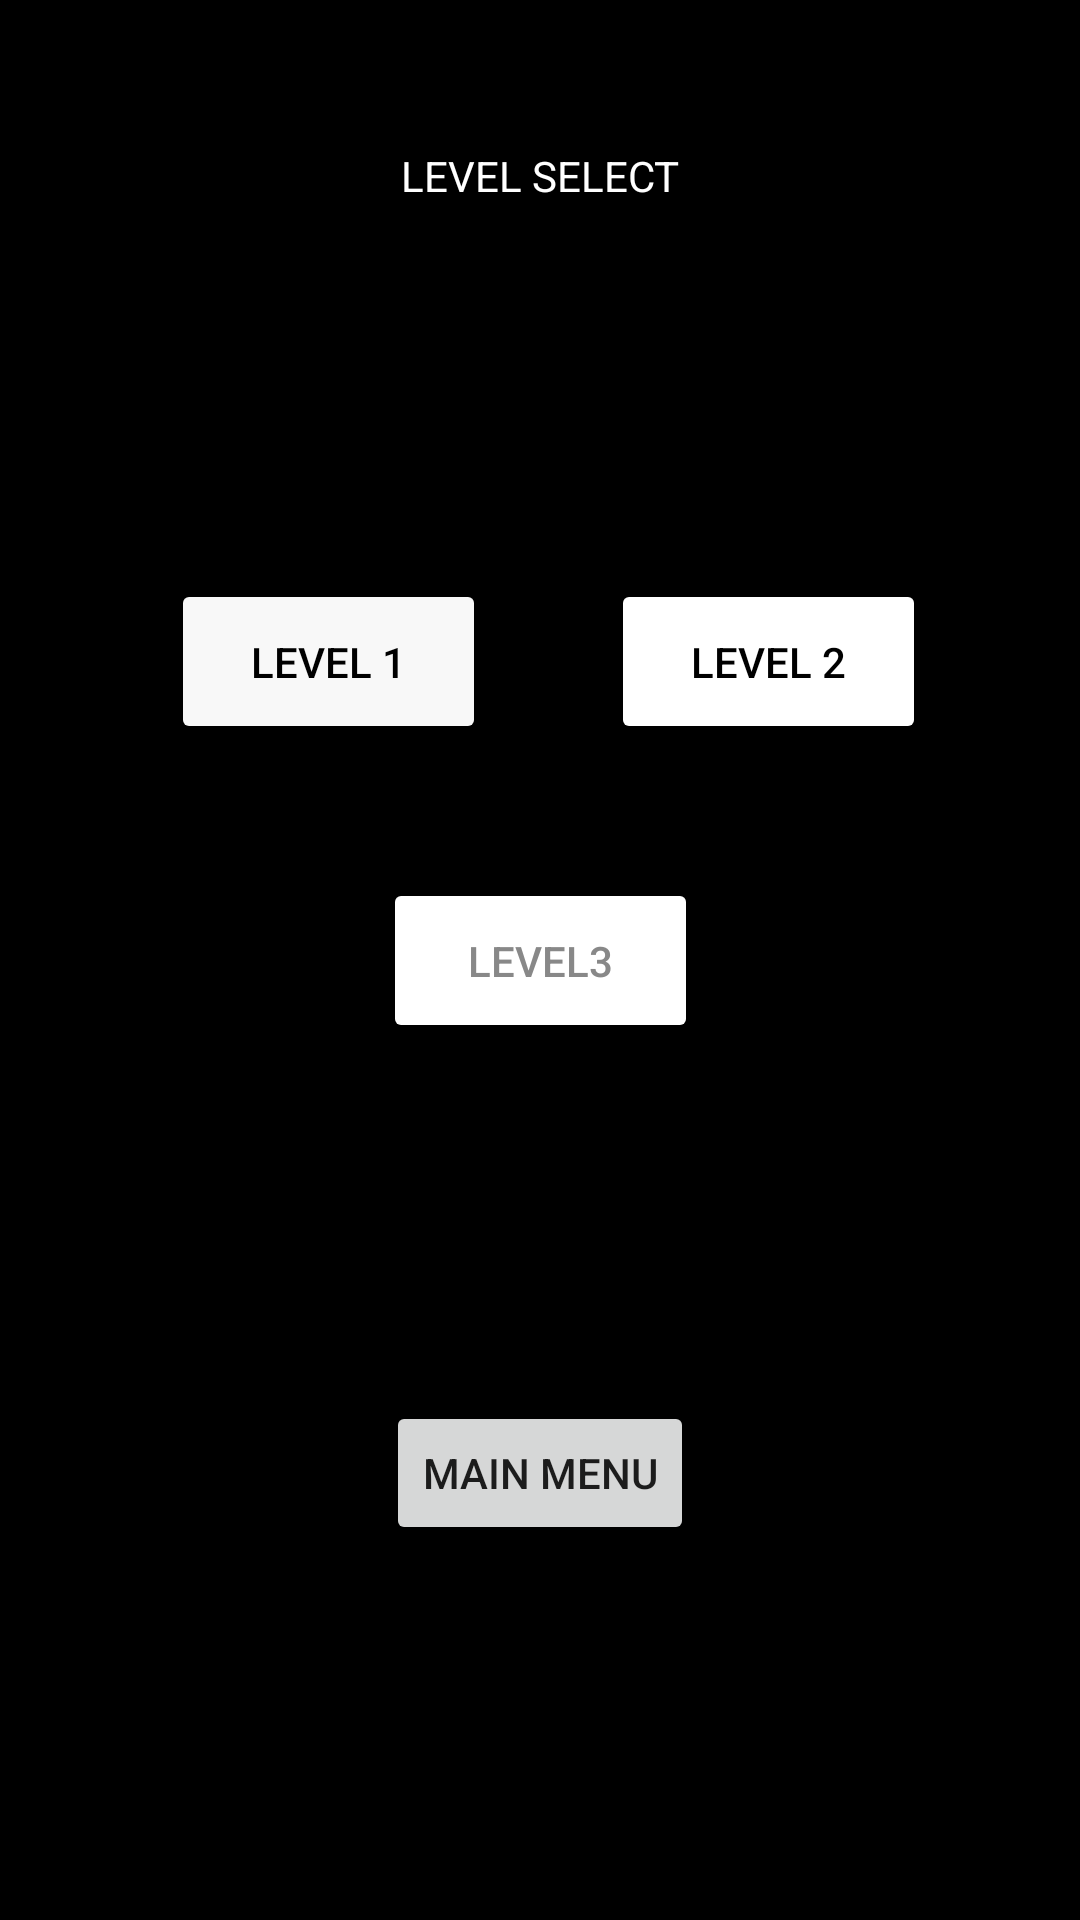

Layout XML and referenced resources for this Android screen:
<!-- AndroidManifest.xml: application theme Theme.Sloppy -->
<!-- res/layout/activity_level_select2.xml -->
<?xml version="1.0" encoding="utf-8"?>
<androidx.constraintlayout.widget.ConstraintLayout xmlns:android="http://schemas.android.com/apk/res/android"
    xmlns:app="http://schemas.android.com/apk/res-auto"
    xmlns:tools="http://schemas.android.com/tools"
    android:layout_width="match_parent"
    android:layout_height="match_parent"
    android:background="#000000">

    <TextView
        android:id="@+id/LevelSelectTitle"
        android:layout_width="wrap_content"
        android:layout_height="wrap_content"
        android:text="LEVEL SELECT"
        android:textColor="#FFFFFF"
        app:layout_constraintBottom_toBottomOf="parent"
        app:layout_constraintEnd_toEndOf="parent"
        app:layout_constraintStart_toStartOf="parent"
        app:layout_constraintTop_toTopOf="parent"
        app:layout_constraintVertical_bias="0.079" />

    <Button
        android:id="@+id/Level1Button"
        android:layout_width="105dp"
        android:layout_height="55dp"
        android:text="Level 1"
        android:textColor="#000000"
        app:backgroundTint="#F8FFFFFF"
        app:layout_constraintBottom_toBottomOf="parent"
        app:layout_constraintEnd_toEndOf="parent"
        app:layout_constraintHorizontal_bias="0.223"
        app:layout_constraintStart_toStartOf="parent"
        app:layout_constraintTop_toTopOf="parent"
        app:layout_constraintVertical_bias="0.33" />

    <Button
        android:id="@+id/Level2Button"
        android:layout_width="105dp"
        android:layout_height="55dp"
        android:text="LEVEL 2"
        android:textColor="#000000"
        app:backgroundTint="#FFFFFF"
        app:layout_constraintBottom_toBottomOf="parent"
        app:layout_constraintEnd_toEndOf="parent"
        app:layout_constraintHorizontal_bias="0.799"
        app:layout_constraintStart_toStartOf="parent"
        app:layout_constraintTop_toTopOf="parent"
        app:layout_constraintVertical_bias="0.33" />

    <Button
        android:id="@+id/Level3Button"
        android:layout_width="105dp"
        android:layout_height="55dp"
        android:text="LEVEL3"
        android:textColor="#888888"
        app:backgroundTint="#FFFFFF"
        app:layout_constraintBottom_toBottomOf="parent"
        app:layout_constraintEnd_toEndOf="parent"
        app:layout_constraintStart_toStartOf="parent"
        app:layout_constraintTop_toTopOf="parent" />

    <Button
        android:id="@+id/MenuButton"
        android:layout_width="wrap_content"
        android:layout_height="wrap_content"
        android:text="Main Menu"
        app:layout_constraintBottom_toBottomOf="parent"
        app:layout_constraintEnd_toEndOf="parent"
        app:layout_constraintStart_toStartOf="parent"
        app:layout_constraintTop_toTopOf="parent"
        app:layout_constraintVertical_bias="0.789" />
</androidx.constraintlayout.widget.ConstraintLayout>
<!-- resources referenced by this layout -->
<resources>
  <style name="Theme.Sloppy" parent="Theme.MaterialComponents.DayNight.DarkActionBar">
          
          <item name="colorPrimary">@color/black</item>
          <item name="colorPrimaryVariant">@color/black</item>
          <item name="colorOnPrimary">@color/white</item>
          
          <item name="colorSecondary">@color/teal_200</item>
          <item name="colorSecondaryVariant">@color/teal_700</item>
          <item name="colorOnSecondary">@color/white</item>
          
          <item name="android:statusBarColor" tools:targetApi="l">?attr/colorPrimaryVariant</item>
          
      </style>
  <color name="black">#FF000000</color>
  <color name="white">#FFFFFFFF</color>
  <color name="teal_200">#FF03DAC5</color>
  <color name="teal_700">#FF018786</color>
</resources>
